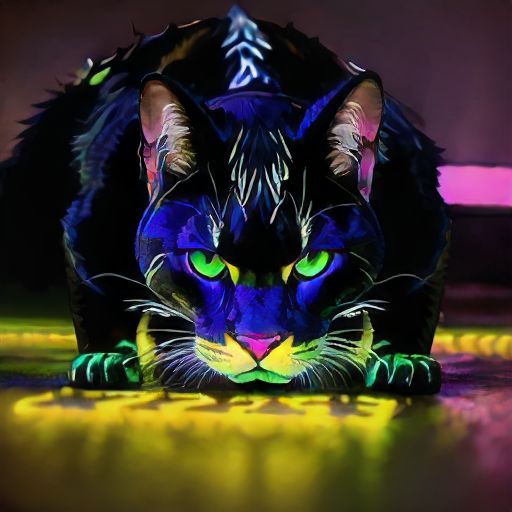
Generation parameters embedded in this image by InvokeAI (PNG metadata text chunk, JSON):
{"app_version":"3.3.0post1","generation_mode":"txt2img","positive_prompt":"cat, neon, edgelord","negative_prompt":"(deformed iris, deformed pupils, semi-realistic, cgi, 3d, render, sketch, cartoon, drawing, anime), text, cropped, out of frame, worst quality, low quality, jpeg artifacts, ugly, duplicate, morbid, mutilated, extra fingers, mutated hands, poorly drawn hands, poorly drawn face, mutation, deformed, blurry, dehydrated, bad anatomy, bad proportions, extra limbs, cloned face, disfigured, gross proportions, malformed limbs, missing arms, missing legs, extra arms, extra legs, fused fingers, too many fingers, long neck","width":512,"height":512,"seed":3555947252,"rand_device":"cuda","cfg_scale":7.0,"steps":25,"scheduler":"dpmpp_2m_sde_k","clip_skip":0,"model":{"model_name":"radiantV3_radiantV3_fp16","base_model":"sd-1","model_type":"main"},"controlnets":[],"ipAdapters":[],"t2iAdapters":[],"loras":[{"lora":{"model_name":"Cyber_Portrait","base_model":"sd-1"},"weight":1.05}],"vae":{"model_name":"taesd","base_model":"sd-1"}}